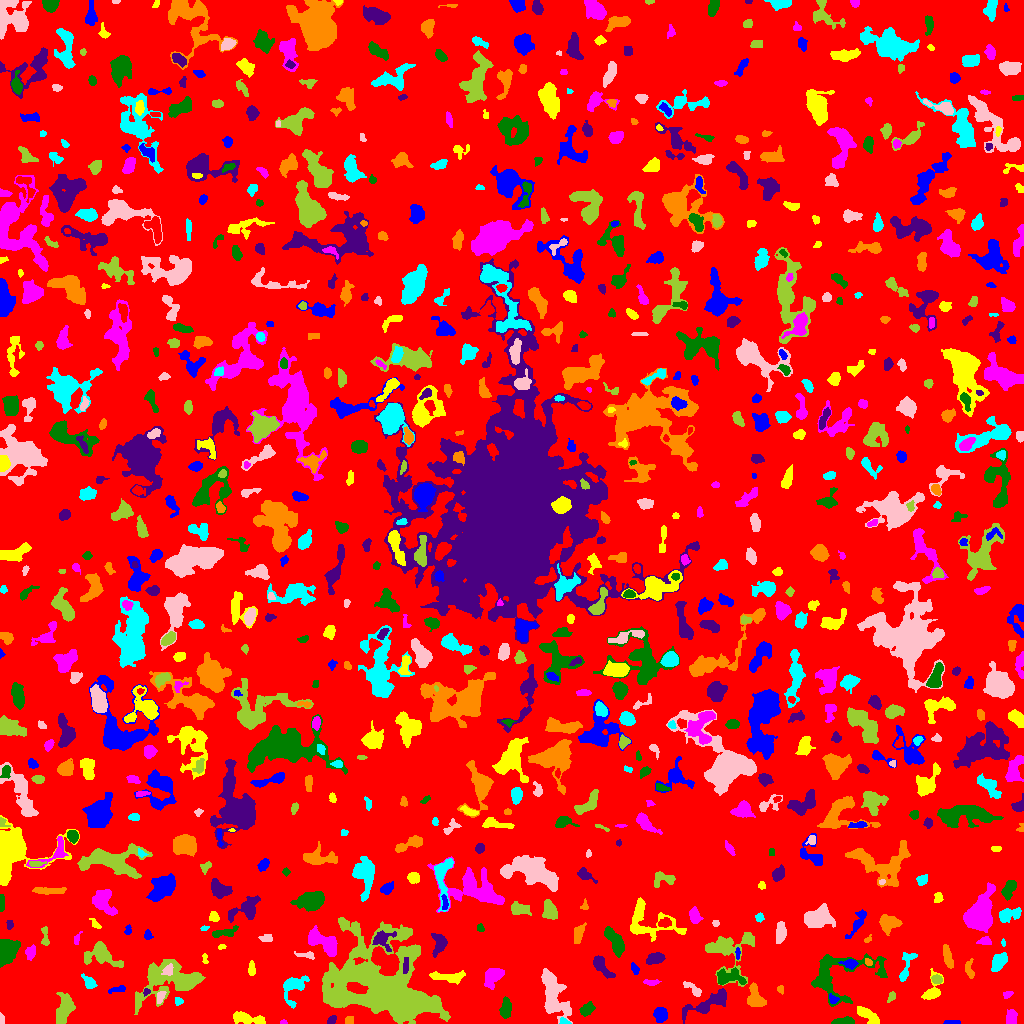

The file beside this chart, header and first rows:
ID, X, Y, A, B, theta, total_flux, mu_max, mu_median, mu_mean, R_fwhm, R_e, R10, R90, x_start, x_end, y_start, y_end, area, greylevel
0, 515.9, 512.9, 297.7, 294.8, -0.5763, 1180260, 10.0, 1.0, 1.512, 80.76, 225.1, 85.12, 372.5, 0, 1023, 0, 1023, 780837, 1.512
1, 951.5, 0.9846, 3.824, 0.9526, -8.291183052168972e-15, 130.0, 5.0, 2.0, 1.94, 2.523, 2.326, 0.7979, 3.742, 943, 960, 0, 3, 67, 5.94
2, 867.9, 7.886, 6.889, 2.538, -0.646, 985.0, 9.0, 4.0, 4.087, 5.614, 4.886, 1.954, 7.569, 857, 879, 0, 17, 241, 7.087
3, 283.5, 1.045, 1.752, 0.976, 0.0, 44.0, 3.0, 1.0, 1.419, 2.111, 1.596, 0.5642, 2.585, 280, 287, 0, 4, 31, 5.419
4, 844, 1.92, 5.603, 1.634, 0.06139, 350.0, 6.0, 2.0, 2.5, 4.583, 3.523, 1.382, 5.528, 831, 854, 0, 7, 140, 6.5
5, 331.6, 3.373, 2.602, 1.756, 0.8457, 249.0, 6.0, 4.0, 3.458, 4.107, 2.764, 1.128, 4.107, 327, 336, 0, 8, 72, 6.458
6, 349.3, 3.136, 2.243, 1.852, 1.396, 199.0, 6.0, 3.0, 2.884, 3.523, 2.585, 0.9772, 3.949, 345, 353, 0, 7, 69, 6.884
7, 564.3, 1.665, 2.697, 1.448, -0.2342, 221.0, 7.0, 4.0, 3.81, 3.141, 2.394, 0.9772, 3.656, 559, 571, 0, 6, 58, 8.81
8, 1.111, 3.746, 2.498, 1.016, -1.547, 126.0, 5.0, 2.0, 2.52, 2.764, 1.954, 0.7979, 2.985, 0, 4, 0, 11, 50, 6.52
9, 63.44, 12.59, 7.338, 3.156, 1.249, 1513, 11.0, 3.0, 3.717, 5.917, 5.557, 2.185, 9.062, 56, 75, 0, 31, 407, 7.717
10, 792.7, 13.99, 8.311, 4.725, 1.373, 1331, 7.0, 3.0, 3.254, 7.001, 6.283, 2.459, 10.09, 775, 802, 0, 30, 409, 6.254
11, 660.2, 9.136, 3.391, 3.216, -1.355, 756.0, 8.0, 4.0, 4.021, 5.557, 4.222, 1.693, 6.652, 653, 667, 1, 16, 188, 7.021
12, 246.8, 4.836, 8.915, 2.361, -0.1616, 622.0, 5.0, 2.0, 2.16, 5.917, 5.046, 1.954, 7.818, 233, 265, 0, 12, 288, 6.16
13, 1011, 5.437, 3.629, 2.277, 1.475, 471.0, 7.0, 3.0, 3.058, 4.442, 3.568, 1.382, 5.67, 1006, 1017, 0, 14, 154, 7.058
14, 586.6, 14.35, 3.685, 2.472, 0.7994, 275.0, 4.0, 2.0, 1.741, 5.352, 3.785, 1.493, 5.944, 579, 595, 7, 22, 158, 5.741
15, 707.8, 20.01, 14.16, 3.424, 0.4438, 1325, 8.0, 2.0, 2.704, 6.77, 6.723, 2.523, 10.66, 682, 726, 0, 35, 490, 6.704
16, 755.2, 25.55, 6.141, 3.591, -1.273, 1119, 7.0, 4.0, 3.845, 6.933, 5.262, 2.185, 8.234, 747, 766, 17, 41, 291, 7.845
17, 178.3, 22.31, 2.048, 1.803, -0.2381, 88.0, 4.0, 1.0, 1.397, 2.932, 2.257, 0.7979, 3.613, 175, 183, 18, 26, 63, 6.397
18, 160.3, 26.79, 3.252, 1.671, 1.277, 145.0, 4.0, 2.0, 1.593, 3.827, 2.821, 0.9772, 4.478, 157, 166, 20, 32, 91, 7.593
19, 891.3, 27.0, 2.683, 1.521, 1.286, 69.0, 2.0, 1.0, 0.9718, 4.107, 2.394, 0.9772, 3.827, 887, 895, 21, 32, 71, 4.972
20, 467.3, 12.85, 5.805, 3.56, 1.117, 535.0, 6.0, 2.0, 2.074, 5.557, 4.754, 1.693, 7.356, 456, 476, 0, 25, 258, 6.074
21, 833.1, 23.79, 2.531, 2.067, -0.8623, 124.0, 4.0, 1.0, 1.61, 3.192, 2.646, 0.9772, 4.442, 829, 839, 20, 30, 77, 7.61
22, 931.6, 31.85, 6.731, 3.72, 1.135, 484.0, 6.0, 1.0, 1.976, 5.078, 4.222, 1.693, 7.114, 921, 943, 24, 55, 245, 5.976
23, 1007, 29.18, 2.353, 1.599, 0.2706, 71.0, 3.0, 1.0, 1.092, 2.523, 2.326, 0.9772, 3.656, 1003, 1013, 25, 32, 65, 5.092
24, 506, 14.53, 4.568, 2.39, 1.475, 457.0, 6.0, 2.0, 2.274, 4.918, 4.068, 1.596, 6.531, 499, 511, 5, 27, 201, 6.274
25, 145.9, 31.47, 1.84, 1.513, 0.9323, 83.0, 4.0, 2.0, 1.804, 2.764, 1.954, 0.7979, 3.241, 143, 150, 27, 35, 46, 7.804
26, 780.5, 34.42, 1.881, 1.593, -0.9726, 86.0, 3.0, 2.0, 1.654, 2.985, 2.185, 0.7979, 3.432, 777, 783, 29, 38, 52, 5.654
27, 293.9, 38, 7.127, 5.022, 1.061, 942.0, 10.0, 2.0, 2.553, 4.687, 4.918, 1.784, 8.556, 283, 309, 15, 48, 369, 6.553
28, 693.8, 33.56, 5.488, 1.827, -0.6459, 256.0, 5.0, 2.0, 1.816, 3.432, 3.29, 1.262, 5.557, 683, 701, 27, 42, 141, 5.816
29, 172.6, 43.33, 17.26, 9.177, 0.2118, 4622, 13.0, 3.0, 3.528, 7.001, 10.19, 3.568, 17.54, 134, 205, 9, 64, 1310, 6.528
30, 355.7, 35.59, 4.559, 2.27, -0.3035, 1576, 19.0, 7.0, 7.96, 4.754, 4.029, 1.596, 6.58, 346, 368, 30, 41, 198, 50.96
31, 117.4, 33.81, 5.073, 1.467, 0.2, 189.0, 4.0, 2.0, 1.969, 4.583, 3.241, 1.128, 4.918, 108, 125, 30, 38, 96, 5.969
32, 449, 46.43, 9.168, 2.247, -0.05935, 428.0, 4.0, 1.0, 1.54, 6.507, 4.886, 1.784, 7.777, 429, 465, 39, 53, 278, 5.54
33, 651.5, 41.04, 3.707, 1.408, 0.02122, 337.0, 9.0, 4.0, 3.874, 2.985, 2.877, 0.9772, 4.514, 643, 661, 38, 44, 87, 6.874
34, 838, 48.62, 21.13, 11.83, 0.2504, 3038, 9.0, 3.0, 2.88, 7.069, 10.17, 3.742, 16.23, 811, 887, 17, 70, 1055, 5.88
35, 600.9, 57.96, 6.482, 2.54, -0.8886, 586.0, 7.0, 2.0, 2.363, 4.37, 4.334, 1.693, 7.291, 593, 615, 45, 68, 248, 6.363
36, 969, 53.6, 4.56, 1.905, -1.321, 278.0, 6.0, 2.0, 2.172, 3.989, 3.192, 1.262, 5.202, 965, 974, 45, 65, 128, 6.172
37, 89.72, 40.72, 3.443, 2.234, -0.8294, 333.0, 7.0, 2.0, 2.362, 3.29, 3.241, 1.262, 5.528, 81, 97, 35, 50, 141, 6.362
38, 553.1, 28.67, 12.08, 4.983, -1.295, 3988, 16.0, 4.0, 4.966, 8.019, 7.939, 3.141, 13.36, 541, 572, 0, 55, 803, 7.966
39, 936.9, 43.99, 2.839, 1.978, -0.2911, 193.0, 4.0, 2.0, 2.121, 4.442, 3.038, 1.128, 4.652, 931, 942, 40, 49, 91, 7.121
40, 562.4, 57.99, 3.613, 1.788, 1.288, 173.0, 3.0, 2.0, 1.73, 4.334, 2.985, 1.262, 4.618, 559, 569, 49, 64, 100, 5.73
41, 634.8, 54.27, 2.657, 1.637, -1.041, 93.0, 3.0, 1.0, 1.177, 2.985, 2.585, 0.9772, 4.029, 631, 639, 49, 61, 79, 5.177
42, 251.5, 54.57, 3.705, 1.474, 1.571, 210.0, 5.0, 2.0, 2.165, 3.385, 2.985, 1.128, 4.652, 248, 255, 48, 63, 97, 6.165
43, 493.1, 47.57, 5.395, 3.369, 0.8766, 1009, 9.0, 3.0, 3.386, 5.585, 4.983, 1.954, 7.838, 484, 504, 34, 55, 298, 7.386
44, 727.4, 46.06, 7.362, 3.626, 0.04859, 737.0, 7.0, 2.0, 2.318, 3.949, 5.171, 1.784, 8.667, 717, 746, 39, 56, 318, 7.318
45, 405.6, 57.4, 4.182, 1.375, 1.497, 207.0, 5.0, 2.0, 2.25, 3.29, 2.985, 1.128, 4.72, 403, 408, 50, 66, 92, 11.25
46, 947.4, 67.16, 5.874, 1.939, -1.324, 384.0, 4.0, 2.0, 2.065, 6.308, 4.297, 1.693, 6.58, 943, 953, 55, 79, 186, 6.065
47, 999.2, 61.58, 4.752, 2.544, 0.9346, 757.0, 9.0, 3.0, 3.194, 4.618, 4.297, 1.693, 7.069, 991, 1007, 52, 71, 237, 7.194
48, 168, 52.96, 3.025, 2.343, 1.018, 193.0, 4.0, 2.0, 1.838, 4.222, 3.141, 1.128, 5.14, 161, 173, 48, 60, 105, 9.838
49, 382, 33.09, 27.05, 14.83, -0.2947, 69888, 51.0, 6.0, 12.06, 18.2, 17.84, 7.092, 32.33, 322, 450, 0, 106, 5795, 15.06
50, 519.3, 69.37, 6.853, 5.345, 1.265, 4846, 21.0, 7.0, 7.729, 7.313, 7.203, 2.706, 11.77, 506, 534, 56, 86, 627, 10.73
51, 850, 59.72, 3.287, 2.104, -0.051, 355.0, 7.0, 2.0, 2.84, 3.7, 3.09, 1.262, 5.202, 838, 858, 54, 64, 125, 8.84
52, 204.6, 64.92, 2.744, 1.279, -1.549, 84.0, 4.0, 1.0, 1.585, 2.877, 2.111, 0.7979, 3.432, 202, 208, 60, 70, 53, 5.585
53, 30.52, 70.91, 3.192, 2.091, 1.382, 255.0, 6.0, 2.0, 2.008, 3.7, 3.241, 1.128, 5.14, 25, 35, 63, 79, 127, 6.008
54, 5.644, 73.6, 5.608, 4.472, 1.285, 5168, 38.0, 9.0, 11.96, 5.293, 5.614, 2.111, 9.458, 0, 20, 56, 84, 432, 14.96
55, 655.5, 65.11, 3.91, 2.333, 0.2473, 742.0, 11.0, 4.0, 3.968, 4.029, 3.827, 1.493, 6.155, 646, 665, 59, 71, 187, 7.968
56, 868.3, 61.24, 1.996, 1.539, -0.5964, 138.0, 5.0, 2.0, 2.604, 2.877, 2.185, 0.7979, 3.432, 865, 872, 58, 65, 53, 8.604
57, 905.3, 55.31, 9.433, 2.681, 1.332, 386.0, 7.0, 1.0, 1.716, 3.09, 3.868, 1.382, 6.747, 899, 917, 42, 71, 225, 5.716
58, 306.8, 68.15, 5.059, 1.622, -0.1109, 169.0, 4.0, 2.0, 1.641, 4.222, 3.192, 1.128, 4.951, 294, 314, 64, 72, 103, 6.641
59, 100.7, 68.59, 8.692, 5.05, -0.3013, 1855, 11.0, 3.0, 3.865, 5.89, 6.482, 2.459, 10.67, 84, 123, 56, 82, 480, 6.865
... 826 more rows
